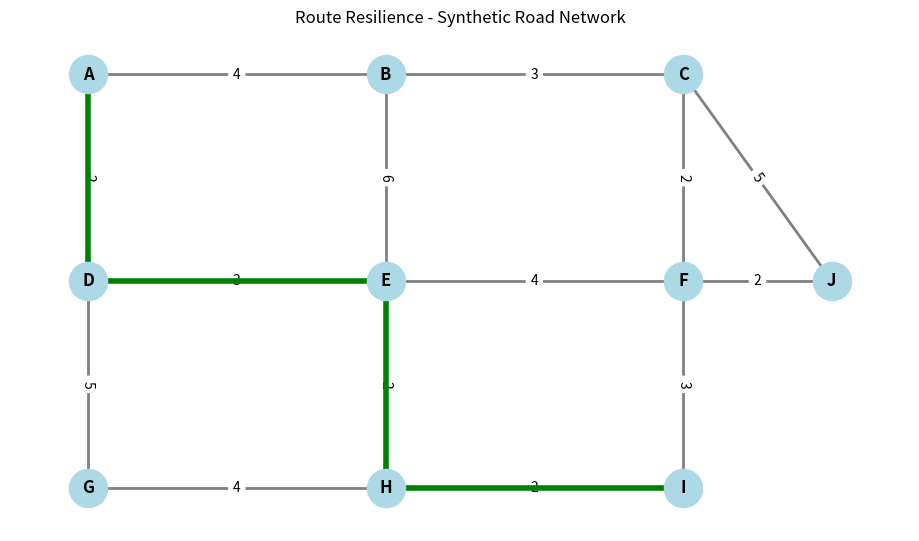

Source code (Python):

import heapq
import math
import networkx as nx
import matplotlib.pyplot as plt


ROADS = [
    ("A", "B", 4),
    ("B", "C", 3),
    ("C", "J", 5),
    ("A", "D", 2),
    ("B", "E", 6),
    ("C", "F", 2),
    ("D", "E", 3),
    ("E", "F", 4),
    ("F", "J", 2),
    ("D", "G", 5),
    ("E", "H", 2),
    ("F", "I", 3),
    ("G", "H", 4),
    ("H", "I", 2),
]

POSITIONS = {
    "A": (0, 2),
    "B": (2, 2),
    "C": (4, 2),
    "D": (0, 1),
    "E": (2, 1),
    "F": (4, 1),
    "G": (0, 0),
    "H": (2, 0),
    "I": (4, 0),
    "J": (5, 1),
}


def create_graph():
    graph = nx.Graph()

    for source, target, distance in ROADS:
        graph.add_edge(
            source,
            target,
            weight=distance
        )

    return graph


def dijkstra(graph, start, destination):
    """Return (path, cost), or ([], inf) if unreachable."""

    if start not in graph or destination not in graph:
        raise ValueError("Start or destination node not found")

    distances = {node: math.inf for node in graph.nodes}
    previous = {}

    distances[start] = 0
    priority_queue = [(0, start)]

    while priority_queue:
        current_distance, current_node = heapq.heappop(
            priority_queue
        )

        if current_distance > distances[current_node]:
            continue

        if current_node == destination:
            break

        for neighbor, attributes in graph[current_node].items():
            weight = attributes["weight"]

            if weight < 0:
                raise ValueError("Dijkstra requires nonnegative weights")

            new_distance = current_distance + weight

            if new_distance < distances[neighbor]:
                distances[neighbor] = new_distance
                previous[neighbor] = current_node

                heapq.heappush(
                    priority_queue,
                    (new_distance, neighbor)
                )

    if math.isinf(distances[destination]):
        return [], math.inf

    path = []
    node = destination

    while node != start:
        path.append(node)
        node = previous[node]

    path.append(start)
    path.reverse()

    return path, distances[destination]


def draw_graph(graph, path=None):
    plt.figure(figsize=(9, 5))

    nx.draw(
        graph,
        POSITIONS,
        with_labels=True,
        node_color="lightblue",
        node_size=750,
        font_weight="bold",
        edge_color="gray",
        width=2
    )

    labels = nx.get_edge_attributes(graph, "weight")
    nx.draw_networkx_edge_labels(
        graph,
        POSITIONS,
        edge_labels=labels
    )

    if path and len(path) > 1:
        path_edges = list(zip(path[:-1], path[1:]))

        nx.draw_networkx_edges(
            graph,
            POSITIONS,
            edgelist=path_edges,
            edge_color="green",
            width=4
        )

    plt.title("Route Resilience - Synthetic Road Network")
    plt.axis("off")
    plt.tight_layout()
    plt.show()



def dijkstra_osm(graph, start, destination, weight="length"):
    """
    Custom Dijkstra for directed or undirected NetworkX graphs.

    Supports Graph, DiGraph, MultiGraph and MultiDiGraph.
    For parallel edges, uses the minimum available weight.
    """
    import heapq
    import math

    if start not in graph or destination not in graph:
        raise ValueError("Invalid start or destination node")

    if graph.is_multigraph():
        edges = graph.edges(keys=True, data=True)
        for u, v, key, data in edges:
            cost = data.get(weight)
            if (
                isinstance(cost, bool)
                or not isinstance(cost, (int, float))
                or not math.isfinite(cost)
                or cost <= 0
            ):
                raise ValueError(
                    f"Invalid {weight} on edge {(u, v, key)}"
                )
    else:
        for u, v, data in graph.edges(data=True):
            cost = data.get(weight)
            if (
                isinstance(cost, bool)
                or not isinstance(cost, (int, float))
                or not math.isfinite(cost)
                or cost <= 0
            ):
                raise ValueError(
                    f"Invalid {weight} on edge {(u, v)}"
                )

    distances = {start: 0.0}
    previous = {}
    queue = [(0.0, 0, start)]
    counter = 1

    while queue:
        current_distance, _, current = heapq.heappop(queue)

        if current_distance > distances[current]:
            continue

        if current == destination:
            break

        for neighbor, edge_data in graph.adj[current].items():
            if graph.is_multigraph():
                edge_weight = min(
                    attributes[weight]
                    for attributes in edge_data.values()
                )
            else:
                edge_weight = edge_data[weight]

            new_distance = current_distance + edge_weight

            if new_distance < distances.get(neighbor, math.inf):
                distances[neighbor] = new_distance
                previous[neighbor] = current
                heapq.heappush(
                    queue,
                    (new_distance, counter, neighbor)
                )
                counter += 1

    if destination not in distances:
        return [], math.inf

    path = []
    current = destination

    while current != start:
        path.append(current)
        current = previous[current]

    path.append(start)
    path.reverse()

    return path, distances[destination]


if __name__ == "__main__":
    graph = create_graph()

    start = "A"
    destination = "I"

    path, distance = dijkstra(graph, start, destination)

    print("Shortest route:", " -> ".join(path))
    print("Total distance:", distance)

    draw_graph(graph, path)
